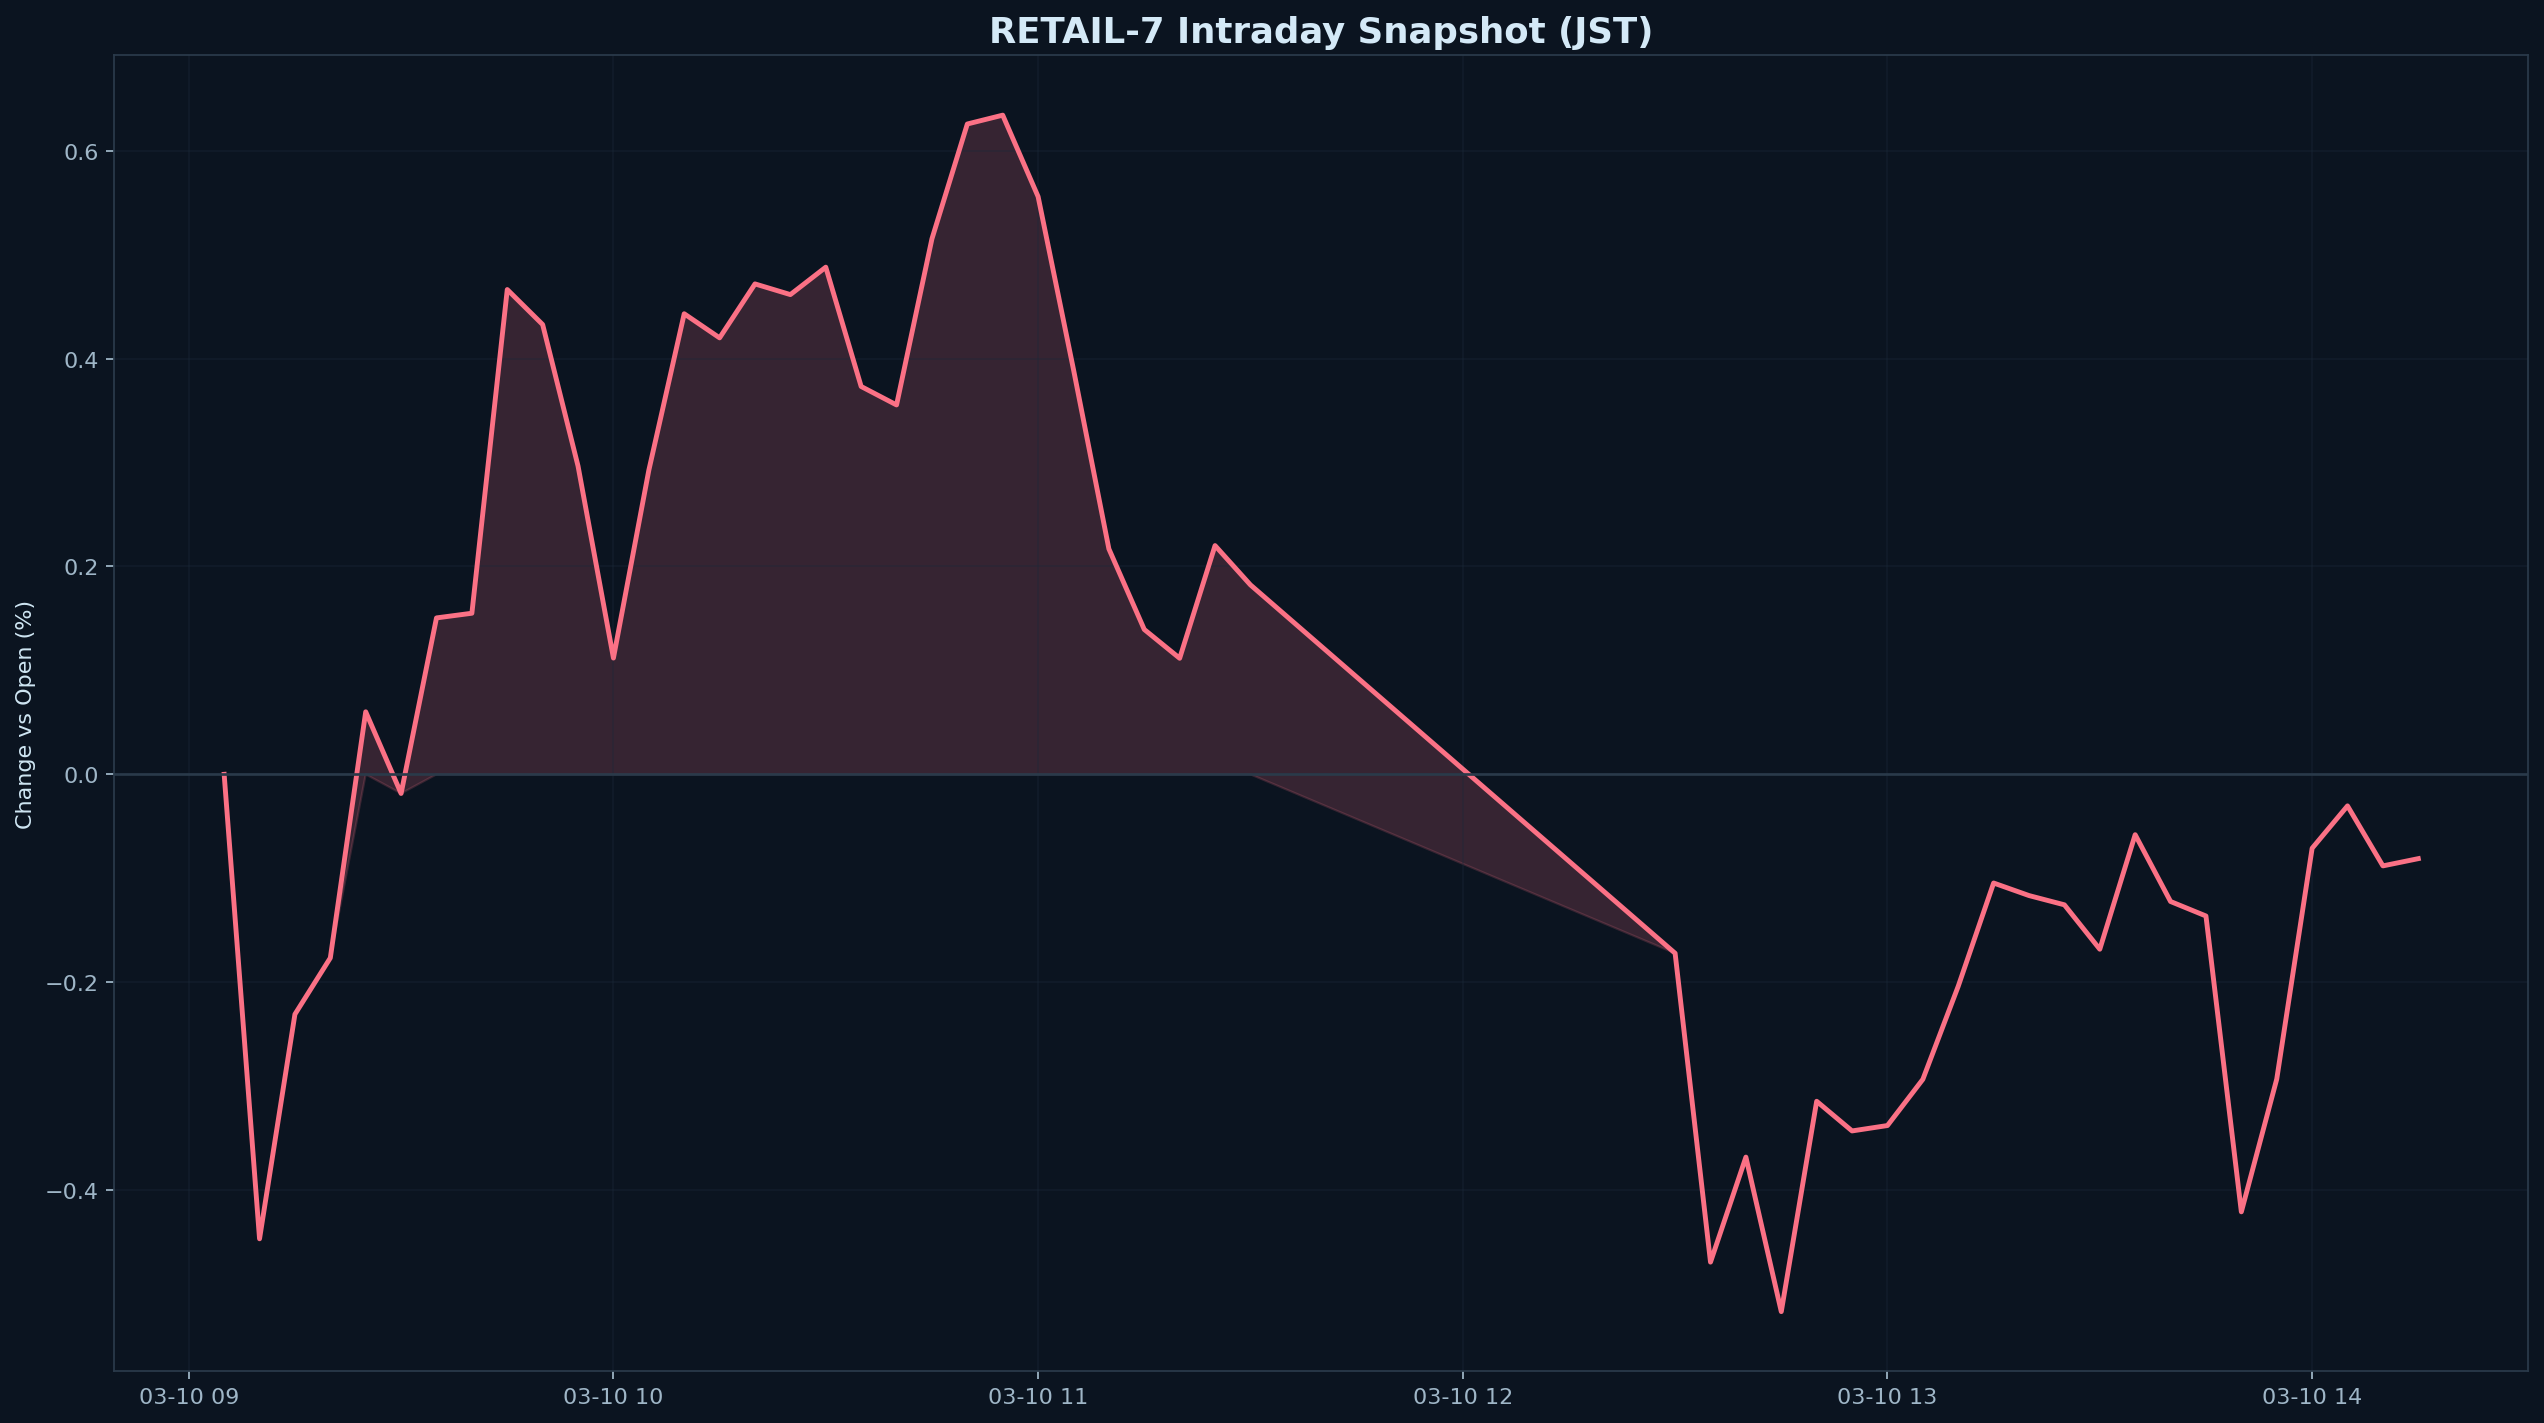

The data file committed next to this chart (first rows):
datetime_jst, pct
2026-03-10 09:05:00+09:00, 0.000000
2026-03-10 09:10:00+09:00, -0.4469
2026-03-10 09:15:00+09:00, -0.2308
2026-03-10 09:20:00+09:00, -0.1766
2026-03-10 09:25:00+09:00, 0.06016
2026-03-10 09:30:00+09:00, -0.01841
2026-03-10 09:35:00+09:00, 0.1505
2026-03-10 09:40:00+09:00, 0.155
2026-03-10 09:45:00+09:00, 0.4664
2026-03-10 09:50:00+09:00, 0.4327
2026-03-10 09:55:00+09:00, 0.2966
2026-03-10 10:00:00+09:00, 0.1119
2026-03-10 10:05:00+09:00, 0.2925
2026-03-10 10:10:00+09:00, 0.4431
2026-03-10 10:15:00+09:00, 0.4199
2026-03-10 10:20:00+09:00, 0.4718
2026-03-10 10:25:00+09:00, 0.4616
2026-03-10 10:30:00+09:00, 0.4879
2026-03-10 10:35:00+09:00, 0.3732
2026-03-10 10:40:00+09:00, 0.3554
2026-03-10 10:45:00+09:00, 0.5152
2026-03-10 10:50:00+09:00, 0.6257
2026-03-10 10:55:00+09:00, 0.6342
2026-03-10 11:00:00+09:00, 0.5558
2026-03-10 11:05:00+09:00, 0.3895
2026-03-10 11:10:00+09:00, 0.2169
2026-03-10 11:15:00+09:00, 0.1394
2026-03-10 11:20:00+09:00, 0.1117
2026-03-10 11:25:00+09:00, 0.2201
2026-03-10 11:30:00+09:00, 0.1823
2026-03-10 12:30:00+09:00, -0.1722
2026-03-10 12:35:00+09:00, -0.4693
2026-03-10 12:40:00+09:00, -0.3683
2026-03-10 12:45:00+09:00, -0.5169
2026-03-10 12:50:00+09:00, -0.3146
2026-03-10 12:55:00+09:00, -0.3431
2026-03-10 13:00:00+09:00, -0.3379
2026-03-10 13:05:00+09:00, -0.2934
2026-03-10 13:10:00+09:00, -0.2039
2026-03-10 13:15:00+09:00, -0.1046
2026-03-10 13:20:00+09:00, -0.1166
2026-03-10 13:25:00+09:00, -0.1256
2026-03-10 13:30:00+09:00, -0.1683
2026-03-10 13:35:00+09:00, -0.05808
2026-03-10 13:40:00+09:00, -0.1224
2026-03-10 13:45:00+09:00, -0.1363
2026-03-10 13:50:00+09:00, -0.4209
2026-03-10 13:55:00+09:00, -0.2933
2026-03-10 14:00:00+09:00, -0.07113
2026-03-10 14:05:00+09:00, -0.03037
2026-03-10 14:10:00+09:00, -0.08809
2026-03-10 14:15:00+09:00, -0.08112
